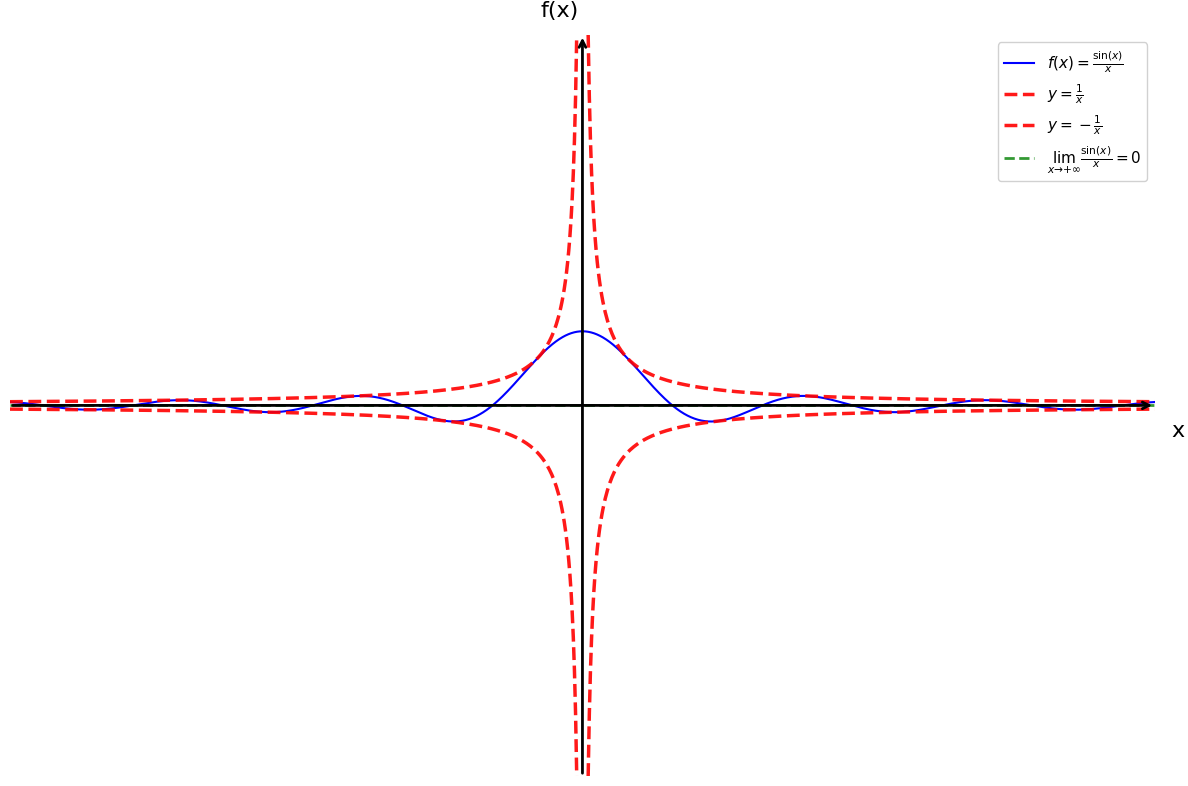

This chart was generated by the following Python code:
import matplotlib.pyplot as plt
import numpy as np

# Configuration du style
plt.style.use('default')
plt.rcParams['font.size'] = 12

# Créer la figure
fig, ax = plt.subplots(figsize=(12, 8))

# Fonction sin(x)/x
def f(x):
    return np.sin(x) / x

# Domaine - éviter x = 0
x1 = np.linspace(-20, -0.01, 1000)
x2 = np.linspace(0.01, 20, 1000)

# Tracer sin(x)/x
plt.plot(x1, f(x1), 'b-', linewidth=1.5, label=r'$f(x) = \frac{\sin(x)}{x}$')
plt.plot(x2, f(x2), 'b-', linewidth=1.5)

# Encadrement: -1/x et 1/x
x_pos = np.linspace(0.2, 20, 500)
x_neg = np.linspace(-20, -0.2, 500)
plt.plot(x_pos, 1/x_pos, 'r--', linewidth=2.5, label=r'$y = \frac{1}{x}$', alpha=0.9)
plt.plot(x_pos, -1/x_pos, 'r--', linewidth=2.5, label=r'$y = -\frac{1}{x}$', alpha=0.9)
plt.plot(x_neg, 1/x_neg, 'r--', linewidth=2.5, alpha=0.9)
plt.plot(x_neg, -1/x_neg, 'r--', linewidth=2.5, alpha=0.9)

# Ligne y = 0 pour visualiser la limite à l'infini
plt.axhline(y=0, color='green', linestyle='--', linewidth=2, alpha=0.8, label=r'$\lim_{x \to +\infty} \frac{\sin(x)}{x} = 0$')

# Limites - zoom plus approprié
plt.xlim(-20, 20)
plt.ylim(-5, 5)

# Supprimer les ticks automatiques
ax.set_xticks([])
ax.set_yticks([])

# Supprimer les bordures
for spine in ax.spines.values():
    spine.set_visible(False)

# Tracer les axes avec flèches
ax.annotate("", xy=(20, 0), xytext=(-20, 0),
            arrowprops=dict(arrowstyle="->", color="black", linewidth=2))
ax.annotate("", xy=(0, 5), xytext=(0, -5),
            arrowprops=dict(arrowstyle="->", color="black", linewidth=2))

# Pas de graduations ni de textes

# Labels des axes
plt.xlabel('x', fontsize=16, labelpad=20)
plt.ylabel('f(x)', fontsize=16, labelpad=20, rotation=0)
ax.xaxis.set_label_coords(1.02, 0.48)
ax.yaxis.set_label_coords(0.48, 1.02)

# Légende
plt.legend(loc='upper right', fontsize=11, framealpha=0.9)

# Ajuster la mise en page
plt.tight_layout()

# Sauvegarder
plt.savefig('limites_continuite_trigo_question5.png', dpi=300, bbox_inches='tight')
print("Graphique 'limites_continuite_trigo_question5.png' créé avec succès!")

plt.show()
